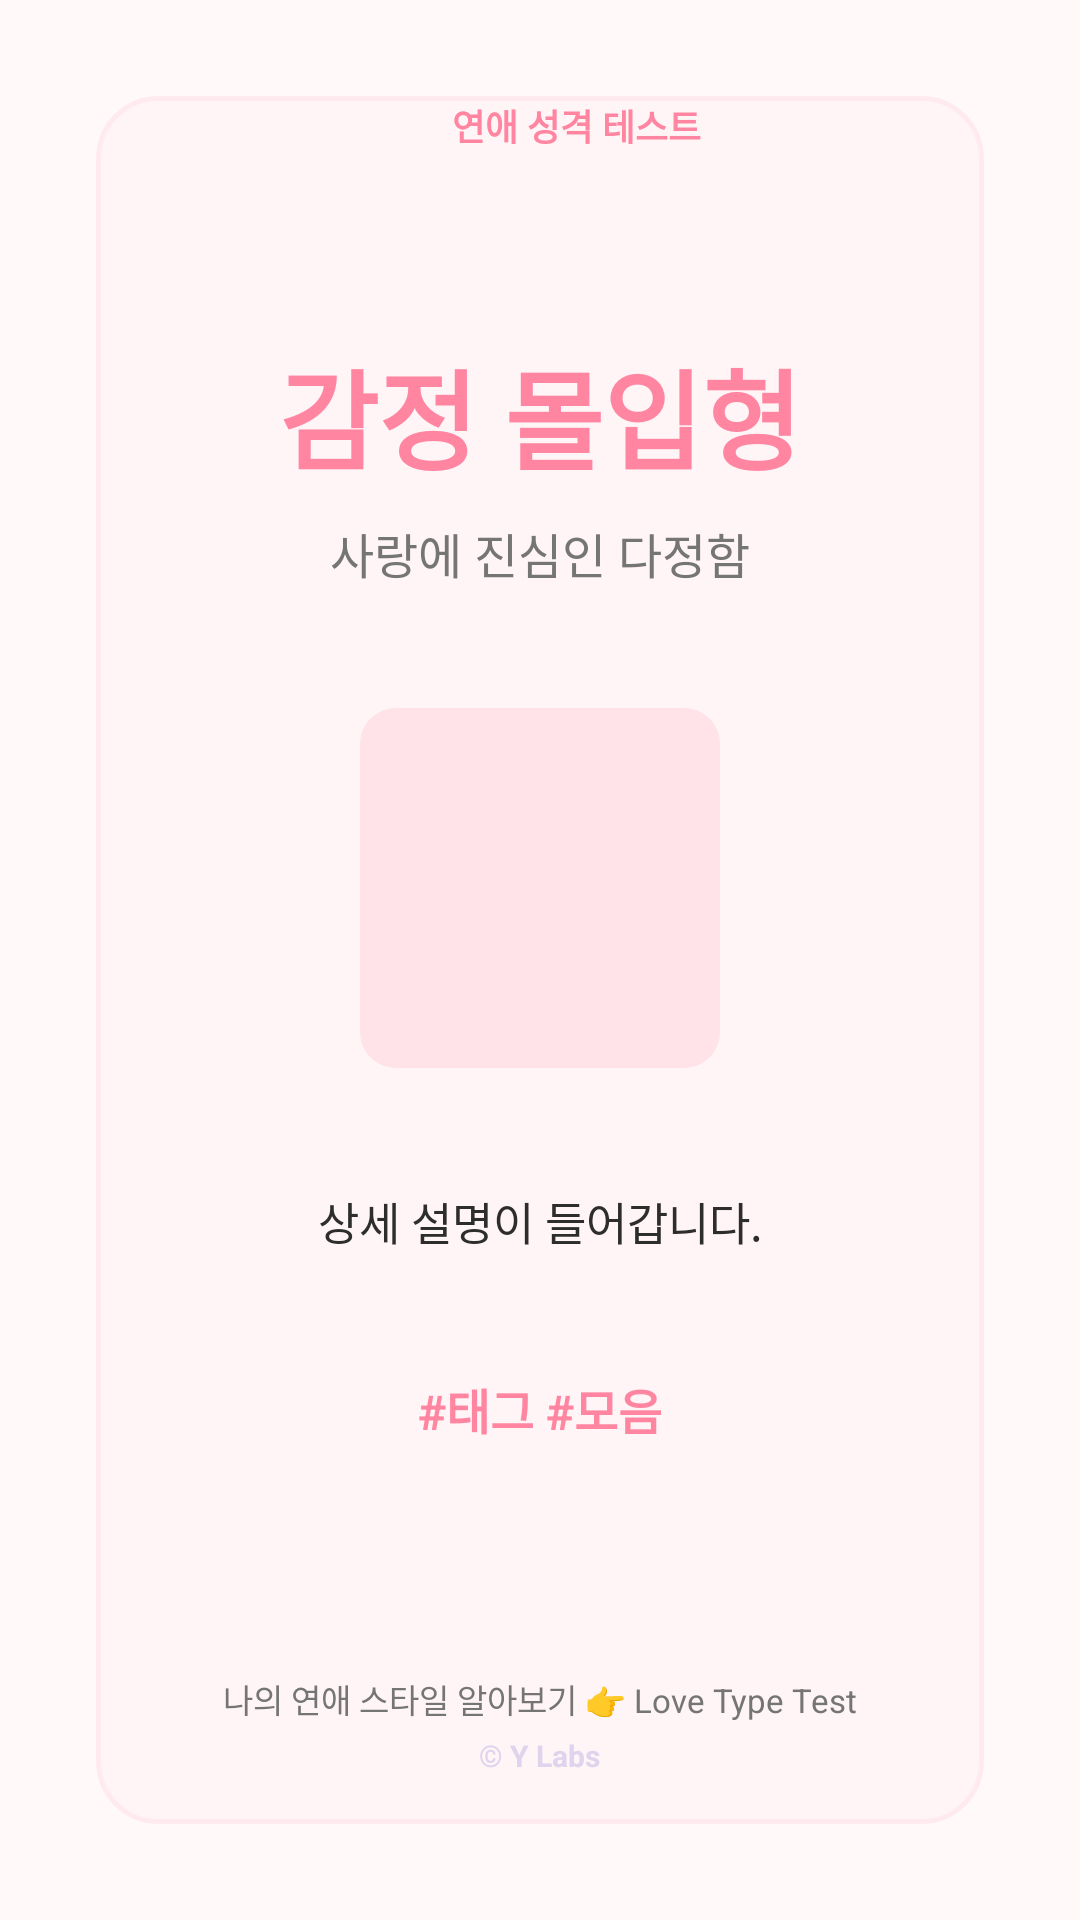

Here is an Android app screen rendered from its layout file. Give the layout XML and the strings, colors and styles it references.
<!-- AndroidManifest.xml: application theme Theme.FifteenthappPshocology -->
<!-- res/layout/view_share_card.xml -->
<?xml version="1.0" encoding="utf-8"?>
<androidx.constraintlayout.widget.ConstraintLayout xmlns:android="http://schemas.android.com/apk/res/android"
    xmlns:app="http://schemas.android.com/apk/res-auto"
    android:id="@+id/card_container"
    android:layout_width="360dp"
    android:layout_height="640dp"
    android:background="#FFFFF9FA"
    android:padding="32dp">

    
    <View
        android:layout_width="match_parent"
        android:layout_height="match_parent"
        android:background="@drawable/bg_card_result"
        android:alpha="0.2" />

    
    <LinearLayout
        android:id="@+id/ll_card_header"
        android:layout_width="wrap_content"
        android:layout_height="wrap_content"
        android:gravity="center"
        android:orientation="horizontal"
        app:layout_constraintEnd_toEndOf="parent"
        app:layout_constraintStart_toStartOf="parent"
        app:layout_constraintTop_toTopOf="parent">

        <ImageView
            android:layout_width="20dp"
            android:layout_height="20dp"
            android:src="@drawable/mainheart" />

        <TextView
            android:layout_width="wrap_content"
            android:layout_height="wrap_content"
            android:layout_marginStart="4dp"
            android:text="연애 성격 테스트"
            android:textColor="#FFFF85A1"
            android:textSize="12sp"
            android:textStyle="bold" />
    </LinearLayout>

    
    <TextView
        android:id="@+id/tv_card_result_title"
        android:layout_width="wrap_content"
        android:layout_height="wrap_content"
        android:layout_marginTop="60dp"
        android:text="감정 몰입형"
        android:textColor="#FFFF85A1"
        android:textSize="36sp"
        android:textStyle="bold"
        app:layout_constraintEnd_toEndOf="parent"
        app:layout_constraintStart_toStartOf="parent"
        app:layout_constraintTop_toBottomOf="@id/ll_card_header" />

    <TextView
        android:id="@+id/tv_card_result_subtitle"
        android:layout_width="wrap_content"
        android:layout_height="wrap_content"
        android:layout_marginTop="8dp"
        android:text="사랑에 진심인 다정함"
        android:textColor="#FF757575"
        android:textSize="16sp"
        app:layout_constraintEnd_toEndOf="parent"
        app:layout_constraintStart_toStartOf="parent"
        app:layout_constraintTop_toBottomOf="@id/tv_card_result_title" />

    <FrameLayout
        android:id="@+id/fl_card_icon"
        android:layout_width="120dp"
        android:layout_height="120dp"
        android:layout_marginTop="40dp"
        android:background="@drawable/bg_tag"
        app:layout_constraintEnd_toEndOf="parent"
        app:layout_constraintStart_toStartOf="parent"
        app:layout_constraintTop_toBottomOf="@id/tv_card_result_subtitle">

        <ImageView
            android:id="@+id/iv_card_result_img"
            android:layout_width="80dp"
            android:layout_height="80dp"
            android:layout_gravity="center"
            android:src="@drawable/mainheart"
            android:adjustViewBounds="true"/>
    </FrameLayout>

    
    <TextView
        android:id="@+id/tv_card_result_desc"
        android:layout_width="0dp"
        android:layout_height="wrap_content"
        android:layout_marginTop="40dp"
        android:gravity="center"
        android:lineSpacingExtra="6dp"
        android:text="상세 설명이 들어갑니다."
        android:textColor="#FF2D2D2D"
        android:textSize="15sp"
        app:layout_constraintEnd_toEndOf="parent"
        app:layout_constraintStart_toStartOf="parent"
        app:layout_constraintTop_toBottomOf="@id/fl_card_icon" />

    
    <TextView
        android:id="@+id/tv_card_result_tags"
        android:layout_width="wrap_content"
        android:layout_height="wrap_content"
        android:layout_marginTop="40dp"
        android:text="#태그 #모음"
        android:textColor="#FFFF85A1"
        android:textSize="16sp"
        android:textStyle="bold"
        app:layout_constraintEnd_toEndOf="parent"
        app:layout_constraintStart_toStartOf="parent"
        app:layout_constraintTop_toBottomOf="@id/tv_card_result_desc" />

    
    <LinearLayout
        android:layout_width="wrap_content"
        android:layout_height="wrap_content"
        android:layout_marginBottom="16dp"
        android:gravity="center"
        android:orientation="vertical"
        app:layout_constraintBottom_toBottomOf="parent"
        app:layout_constraintEnd_toEndOf="parent"
        app:layout_constraintStart_toStartOf="parent">

        <TextView
            android:layout_width="wrap_content"
            android:layout_height="wrap_content"
            android:text="나의 연애 스타일 알아보기 👉 Love Type Test"
            android:textColor="#FF757575"
            android:textSize="11sp" />

        <TextView
            android:layout_width="wrap_content"
            android:layout_height="wrap_content"
            android:layout_marginTop="4dp"
            android:text="© Y Labs"
            android:textColor="#FFD1C4E9"
            android:textSize="10sp"
            android:textStyle="bold"
            android:alpha="0.7" />
    </LinearLayout>

</androidx.constraintlayout.widget.ConstraintLayout>
<!-- resources referenced by this layout -->
<resources>
  <!-- drawable bg_card_result (drawable) -->
  <?xml version="1.0" encoding="utf-8"?>
  <shape xmlns:android="http://schemas.android.com/apk/res/android">
      <solid android:color="@color/sub_pink" />
      <stroke
          android:width="1.5dp"
          android:color="#FFFFB3C6" />
      <corners android:radius="20dp" />
  </shape>
  <!-- drawable bg_tag (drawable) -->
  <?xml version="1.0" encoding="utf-8"?>
  <shape xmlns:android="http://schemas.android.com/apk/res/android">
      <solid android:color="@color/sub_pink" />
      <corners android:radius="12dp" />
  </shape>
  <style name="Theme.FifteenthappPshocology" parent="Base.Theme.FifteenthappPshocology" />
  <color name="sub_pink">#FFFFE3E8</color>
  <style name="Base.Theme.FifteenthappPshocology" parent="Theme.Material3.Light.NoActionBar">
          
          <item name="android:windowBackground">@color/bg_white</item>
          <item name="android:statusBarColor">@color/bg_white</item>
          <item name="android:windowLightStatusBar">true</item>
          <item name="colorPrimary">@color/main_pink</item>
          <item name="colorOnPrimary">@color/card_white</item>
      </style>
  <color name="bg_white">#FFFFF9FA</color>
  <color name="main_pink">#FFFF85A1</color>
  <color name="card_white">#FFFFFFFF</color>
</resources>
